Labelled photos from "fruits-360_dataset_100x100", an image-classification folder in BakiAkgun1/Fruit_360_Predict_Model_With_Deep_Learning. The possible labels are: apple 6, apple braeburn, apple crimson snow, apple golden 1, apple golden 2, apple golden 3, apple granny smith, apple hit, apple pink lady, apple red 1, apple red 2, apple red 3, apple red delicious, apple red yellow, apple rotten, white cabbage, carrot, cucumber 1, cucumber 3, long eggplant, pear 1, pear 3, zucchini, dark zucchini.

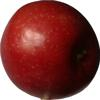
Label: apple braeburn

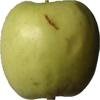
Label: apple golden 3

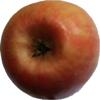
Label: apple pink lady

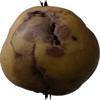
Label: pear 3

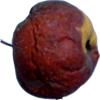
Label: apple rotten

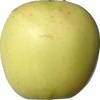
Label: apple golden 2
